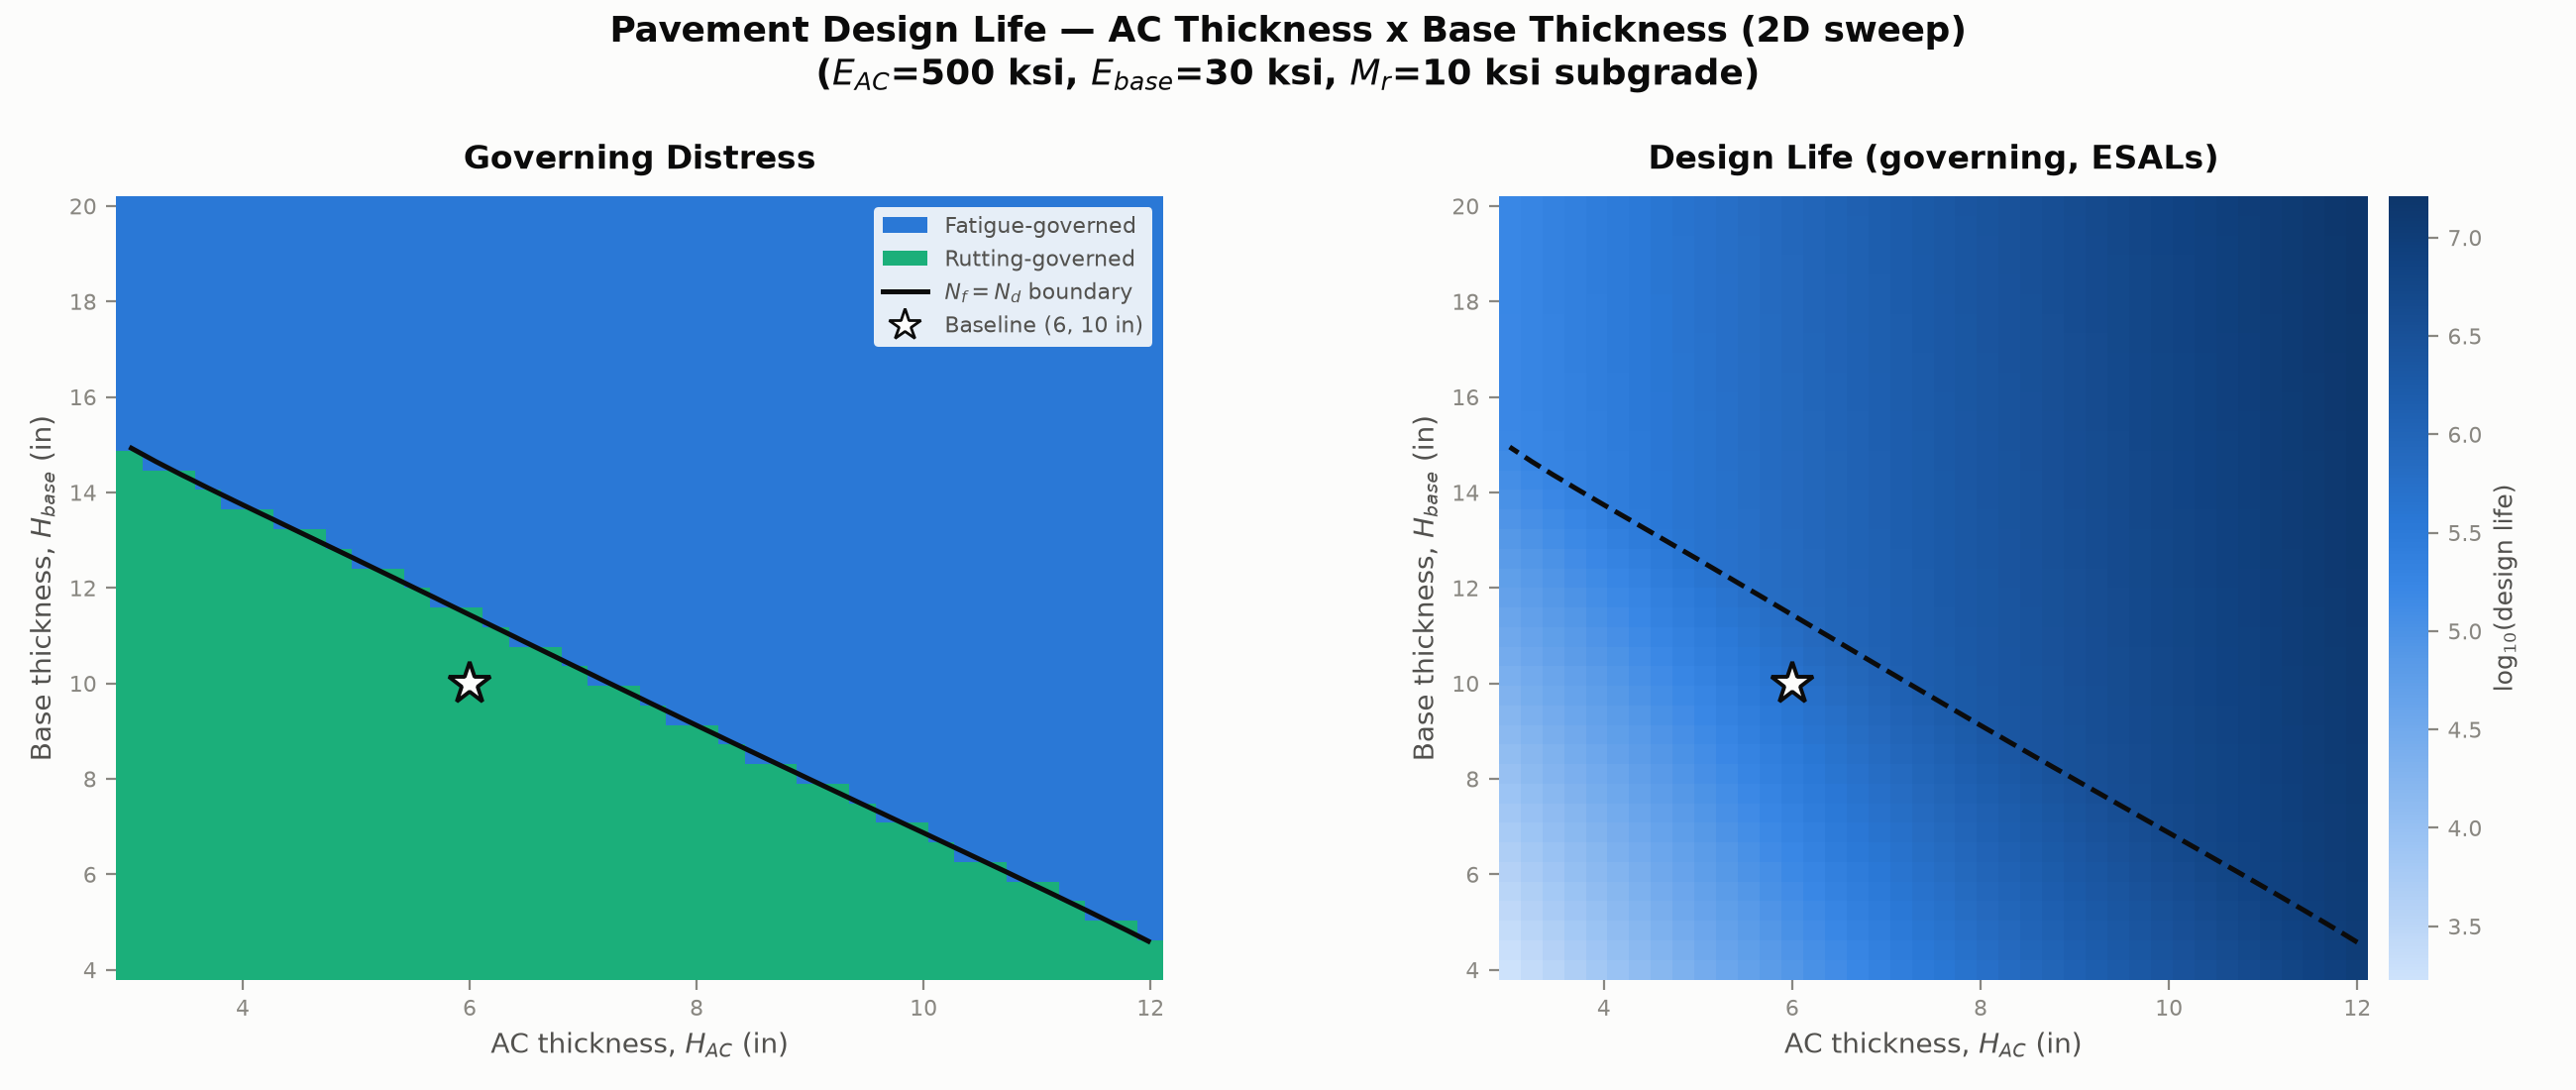

The data file committed next to this chart (first rows):
H_AC_in, H_BASE_in, eps_t_microstrain, eps_c_microstrain, Nf_AI, Nd_AI, Nf_MEPDG, governing_AI
3.0, 4.0, 512.6, 1989, 72791, 1694, 885.1, rutting
3.231, 4.0, 492.9, 1836, 82819, 2427, 1033, rutting
3.462, 4.0, 472.7, 1698, 95058, 3437, 1219, rutting
3.692, 4.0, 452.5, 1575, 109704, 4815, 1448, rutting
3.923, 4.0, 432.8, 1465, 127015, 6670, 1726, rutting
4.154, 4.0, 413.8, 1365, 147300, 9144, 2062, rutting
4.385, 4.0, 395.5, 1275, 170922, 12409, 2465, rutting
4.615, 4.0, 378, 1194, 198297, 16677, 2946, rutting
4.846, 4.0, 361.4, 1120, 229899, 22207, 3518, rutting
5.077, 4.0, 345.7, 1052, 266261, 29313, 4196, rutting
5.308, 4.0, 330.7, 990.8, 307983, 38372, 4997, rutting
5.538, 4.0, 316.5, 934.6, 355732, 49837, 5941, rutting
5.769, 4.0, 303.1, 883.1, 410252, 64244, 7049, rutting
6.0, 4.0, 290.4, 835.7, 472368, 82230, 8349, rutting
6.231, 4.0, 278.4, 792.1, 542990, 104544, 9868, rutting
6.462, 4.0, 267, 751.8, 623121, 132066, 11641, rutting
6.692, 4.0, 256.2, 714.5, 713867, 165819, 13703, rutting
6.923, 4.0, 245.9, 680, 816434, 206996, 16099, rutting
7.154, 4.0, 236.2, 647.9, 932148, 256975, 18874, rutting
7.385, 4.0, 227, 618.1, 1062450, 317345, 22083, rutting
7.615, 4.0, 218.3, 590.3, 1208915, 389935, 25785, rutting
7.846, 4.0, 210, 564.4, 1373250, 476837, 30046, rutting
8.077, 4.0, 202.1, 540.1, 1557311, 580441, 34941, rutting
8.308, 4.0, 194.6, 517.4, 1763109, 703472, 40553, rutting
8.538, 4.0, 187.5, 496.1, 1992820, 849022, 46973, rutting
8.769, 4.0, 180.7, 476.2, 2248793, 1020598, 54304, rutting
9.0, 4.0, 174.3, 457.4, 2533566, 1222168, 62657, rutting
9.231, 4.0, 168.2, 439.7, 2849875, 1458209, 72157, rutting
9.462, 4.0, 162.4, 423, 3200666, 1733765, 82943, rutting
9.692, 4.0, 156.8, 407.3, 3589110, 2054510, 95164, rutting
9.923, 4.0, 151.5, 392.4, 4018617, 2426818, 108989, rutting
10.15, 4.0, 146.5, 378.3, 4492848, 2857833, 124599, rutting
10.38, 4.0, 141.7, 365, 5015737, 3355553, 142197, rutting
10.62, 4.0, 137, 352.4, 5591499, 3928923, 162003, rutting
10.85, 4.0, 132.7, 340.4, 6224657, 4587929, 184259, rutting
11.08, 4.0, 128.5, 329, 6920056, 5343707, 209229, rutting
11.31, 4.0, 124.4, 318.1, 7682880, 6208659, 237202, rutting
11.54, 4.0, 120.6, 307.8, 8518680, 7196584, 268495, rutting
11.77, 4.0, 116.9, 298, 9433390, 8322810, 303453, rutting
12.0, 4.0, 113.4, 288.6, 10433349, 9604348, 342451, rutting
3.0, 4.41, 501.3, 1915, 78355, 2009, 966.9, rutting
3.231, 4.41, 482.7, 1770, 88706, 2859, 1122, rutting
3.462, 4.41, 463.5, 1640, 101371, 4025, 1317, rutting
3.692, 4.41, 444.3, 1523, 116539, 5607, 1557, rutting
3.923, 4.41, 425.4, 1417, 134466, 7730, 1849, rutting
4.154, 4.41, 407.1, 1322, 155462, 10548, 2200, rutting
4.385, 4.41, 389.4, 1236, 179894, 14255, 2621, rutting
4.615, 4.41, 372.5, 1158, 208185, 19085, 3123, rutting
4.846, 4.41, 356.4, 1087, 240815, 25325, 3720, rutting
5.077, 4.41, 341, 1023, 278328, 33320, 4425, rutting
5.308, 4.41, 326.5, 963.5, 321333, 43487, 5258, rutting
5.538, 4.41, 312.6, 909.4, 370510, 56322, 6238, rutting
5.769, 4.41, 299.5, 859.8, 426617, 72415, 7388, rutting
6.0, 4.41, 287.1, 814.1, 490492, 92463, 8735, rutting
6.231, 4.41, 275.3, 772, 563063, 117284, 10308, rutting
6.462, 4.41, 264.1, 733.1, 645350, 147837, 12141, rutting
6.692, 4.41, 253.5, 697.1, 738477, 185239, 14272, rutting
6.923, 4.41, 243.5, 663.7, 843673, 230783, 16746, rutting
7.154, 4.41, 233.9, 632.7, 962284, 285968, 19609, rutting
7.385, 4.41, 224.9, 603.8, 1095777, 352515, 22917, rutting
... 1,540 more rows
